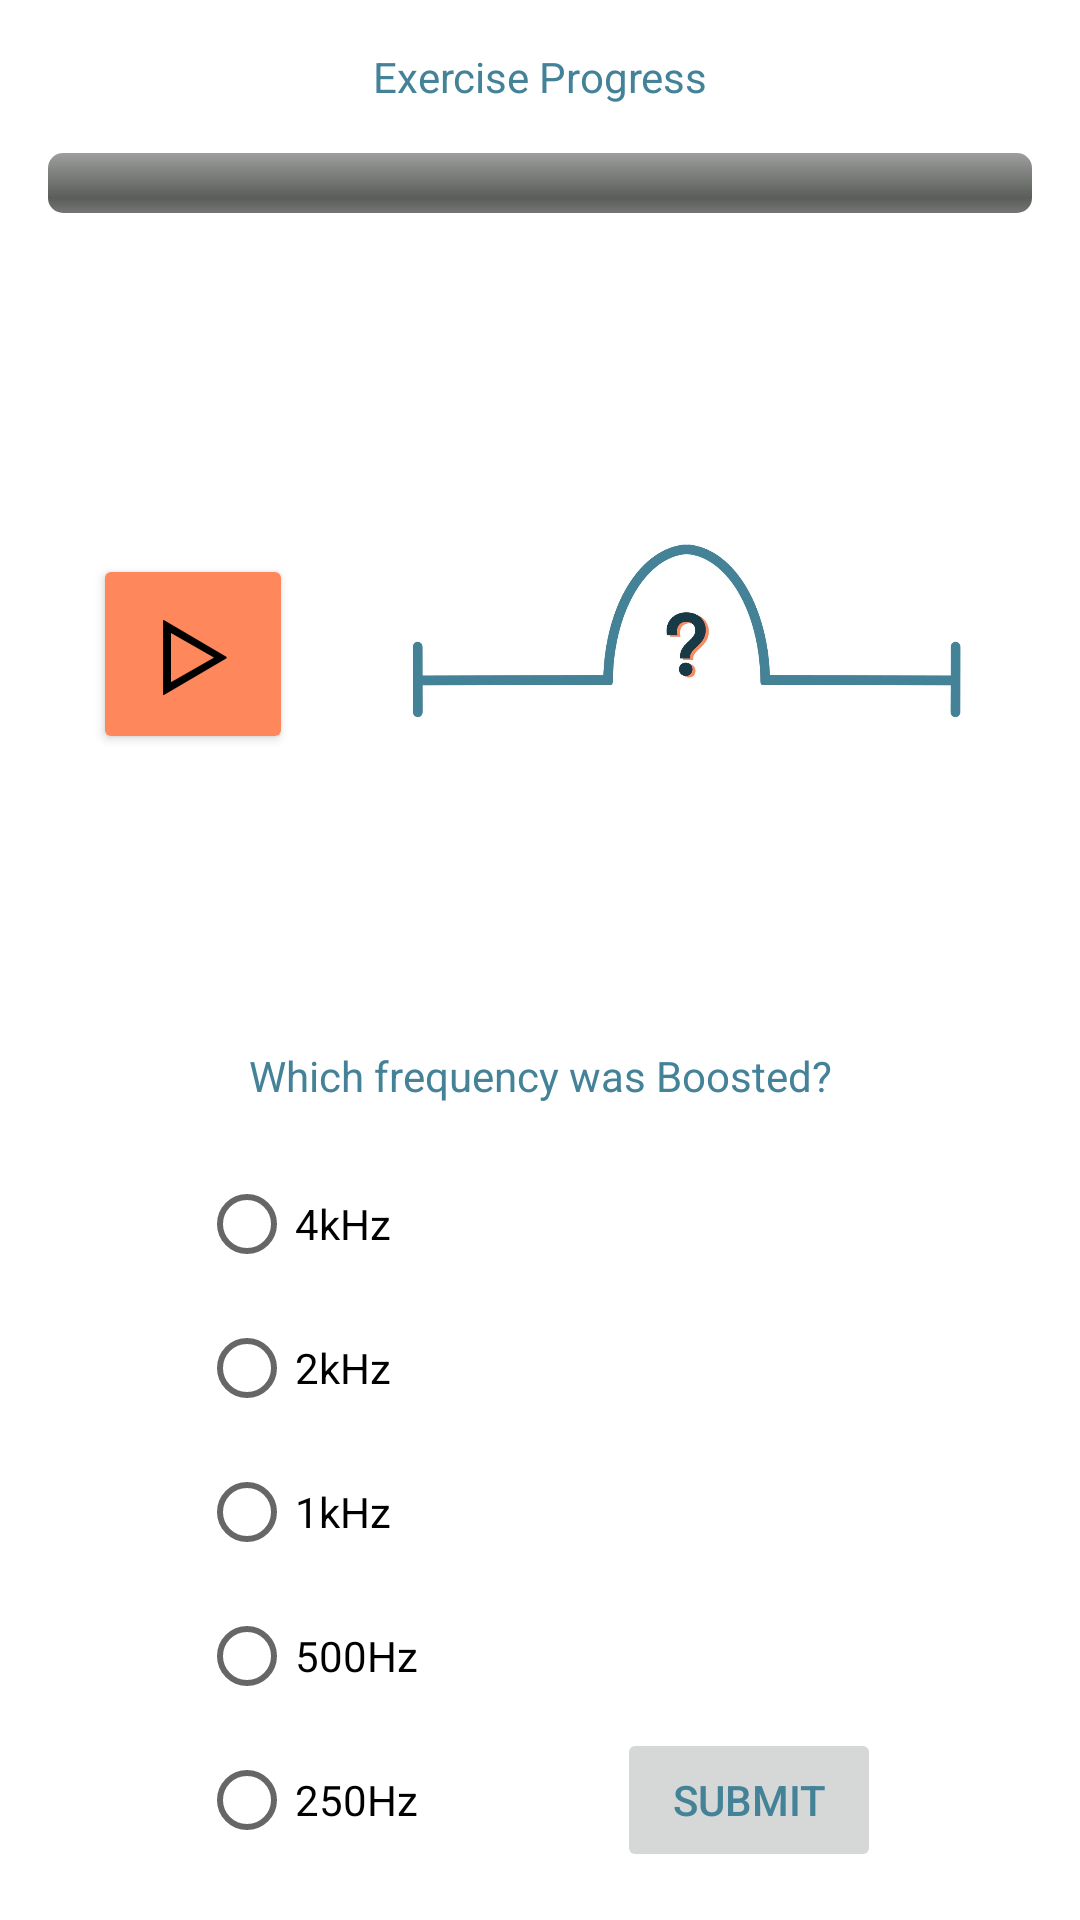

Here is an Android app screen rendered from its layout file. Give the layout XML and the strings, colors and styles it references.
<!-- AndroidManifest.xml: application theme Theme.Earful -->
<!-- res/layout/activity_mixing_exercise.xml -->
<?xml version="1.0" encoding="utf-8"?>
<androidx.constraintlayout.widget.ConstraintLayout xmlns:android="http://schemas.android.com/apk/res/android"
    xmlns:app="http://schemas.android.com/apk/res-auto"
    xmlns:tools="http://schemas.android.com/tools"
    android:layout_width="match_parent"
    android:layout_height="match_parent"
    tools:context=".MixingExerciseActivity">

    <TextView
        android:id="@+id/exercise_progress_textview"
        android:layout_width="wrap_content"
        android:layout_height="wrap_content"
        android:layout_marginVertical="16dp"
        android:text="@string/exercise_progress"
        app:layout_constraintLeft_toLeftOf="parent"
        app:layout_constraintRight_toRightOf="parent"
        app:layout_constraintTop_toTopOf="parent" />

    <ProgressBar
        android:id="@+id/progress_bar"
        android:layout_width="match_parent"
        android:layout_height="wrap_content"
        android:layout_marginHorizontal="16dp"
        android:layout_marginVertical="16dp"
        style="@android:style/Widget.ProgressBar.Horizontal"
        android:progress="0"
        android:progressTint="@color/bright_coral"
        app:layout_constraintLeft_toLeftOf="parent"
        app:layout_constraintRight_toRightOf="parent"
        app:layout_constraintTop_toBottomOf="@id/exercise_progress_textview" />

    <Button
        android:id="@+id/play_button"
        android:layout_width="0dp"
        android:layout_height="wrap_content"
        android:layout_marginTop="16dp"
        android:backgroundTint="@color/bright_coral"
        android:contentDescription="@string/play_cd"
        android:text="@string/play_icon"
        android:textColor="@color/black"
        android:textSize="34sp"
        app:layout_constraintDimensionRatio="1:1"
        app:layout_constraintBottom_toTopOf="@id/which_freq_textview"
        app:layout_constraintLeft_toLeftOf="parent"
        app:layout_constraintRight_toLeftOf="@id/put_image_here_imageview"
        app:layout_constraintTop_toBottomOf="@id/progress_bar" />

    <ImageView
        android:id="@+id/put_image_here_imageview"
        android:layout_width="200dp"
        android:layout_height="150dp"
        android:src="@drawable/boost"
        app:layout_constraintLeft_toRightOf="@id/play_button"
        app:layout_constraintRight_toRightOf="parent"
        app:layout_constraintTop_toBottomOf="@id/progress_bar"
        app:layout_constraintBottom_toTopOf="@id/which_freq_textview" />

    <TextView
        android:id="@+id/which_freq_textview"
        android:layout_width="wrap_content"
        android:layout_height="wrap_content"
        android:layout_marginVertical="16dp"
        android:text="@string/boosted_question"
        app:layout_constraintBottom_toTopOf="@id/radio_group"
        app:layout_constraintLeft_toLeftOf="parent"
        app:layout_constraintRight_toRightOf="parent" />

    <RadioGroup
        android:id="@+id/radio_group"
        android:layout_width="wrap_content"
        android:layout_height="wrap_content"
        android:orientation="vertical"
        android:layout_marginVertical="16dp"
        app:layout_constraintLeft_toLeftOf="parent"
        app:layout_constraintRight_toLeftOf="@id/submit_button"
        app:layout_constraintBottom_toBottomOf="parent">
        <RadioButton android:id="@+id/button_4kHz"
            android:layout_width="wrap_content"
            android:layout_height="wrap_content"
            android:text="@string/_4khz"/>
        <RadioButton android:id="@+id/button_2kHz"
            android:layout_width="wrap_content"
            android:layout_height="wrap_content"
            android:text="@string/_2khz"/>
        <RadioButton android:id="@+id/button_1kHz"
            android:layout_width="wrap_content"
            android:layout_height="wrap_content"
            android:text="@string/_1khz"/>
        <RadioButton android:id="@+id/button_500Hz"
            android:layout_width="wrap_content"
            android:layout_height="wrap_content"
            android:text="@string/_500hz"/>
        <RadioButton android:id="@+id/button_250Hz"
            android:layout_width="wrap_content"
            android:layout_height="wrap_content"
            android:text="@string/_250hz"/>
    </RadioGroup>

    <Button
        android:id="@+id/submit_button"
        android:layout_width="wrap_content"
        android:layout_height="wrap_content"
        android:layout_marginVertical="16dp"
        android:text="@string/submit"
        android:enabled="false"
        app:layout_constraintLeft_toRightOf="@id/radio_group"
        app:layout_constraintRight_toRightOf="parent"
        app:layout_constraintBottom_toBottomOf="parent" />

</androidx.constraintlayout.widget.ConstraintLayout>
<!-- resources referenced by this layout -->
<resources>
  <color name="black">#FF000000</color>
  <color name="bright_coral">#FF875C</color>
  <!-- drawable boost: jpg bitmap (drawable, 39753 bytes) -->
  <string name="_1khz">1kHz</string>
  <string name="_250hz">250Hz</string>
  <string name="_2khz">2kHz</string>
  <string name="_4khz">4kHz</string>
  <string name="_500hz">500Hz</string>
  <string name="boosted_question">Which frequency was Boosted?</string>
  <string name="exercise_progress">Exercise Progress</string>
  <string name="play_cd">Play</string>
  <string name="play_icon">ᐅ</string>
  <string name="submit">SUBMIT</string>
  <style name="Theme.Earful" parent="Theme.MaterialComponents.DayNight.DarkActionBar">
          
          <item name="colorPrimary">@color/bright_blue</item>
          <item name="colorPrimaryVariant">@color/medium_blue</item>
          <item name="colorOnPrimary">@color/black</item>
          
          <item name="colorSecondary">@color/light_coral</item>
          <item name="colorSecondaryVariant">@color/bright_coral</item>
          <item name="colorOnSecondary">@color/black</item>
          
          <item name="android:statusBarColor" tools:targetApi="l">?attr/colorPrimaryVariant</item>
          
          <item name="android:textColor">@color/medium_blue</item>
  
          
          
      </style>
  <color name="bright_blue">#5CD3FF</color>
  <color name="medium_blue">#448298</color>
  <color name="light_coral">#FFBAA1</color>
</resources>
